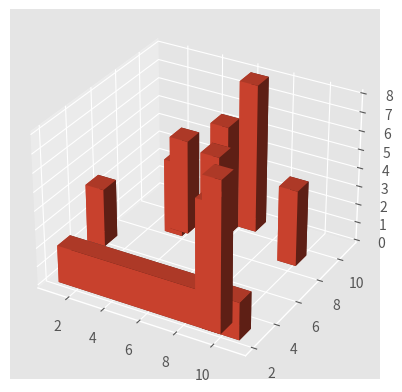

Python code for this plot:
from matplotlib import pyplot as plt
from matplotlib import style
from mpl_toolkits.mplot3d import axes3d
import numpy as np

style.use('ggplot')
fig=plt.figure()
ax1=fig.add_subplot(111,projection='3d')

x=[1,2,3,4,5,6,7,8,9,10]
y=[2,3,8,7,9,10,5,3,2,7]
z=[0,2,0,1,0,0,0,0,0,1]

dx=[10,1,1,1,1,1,1,1,1,1]
dy=[1,1,1,1,1,1,1,1,1,1]
dz=[2,3,4,5,6,8,7,6,8,4]

ax1.bar3d(x,y,z,dx,dy,dz)
plt.show()
